2-way image classification set "data" from GitHub (EashcodeX/AI-Diagnostics-Nano-Bot-Cellular-Repair); label vocabulary: cancer, healthy.

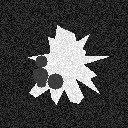
Label: cancer

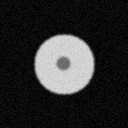
Label: healthy

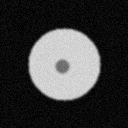
Label: healthy

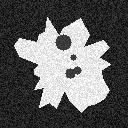
Label: cancer

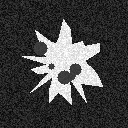
Label: cancer

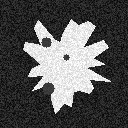
Label: cancer
